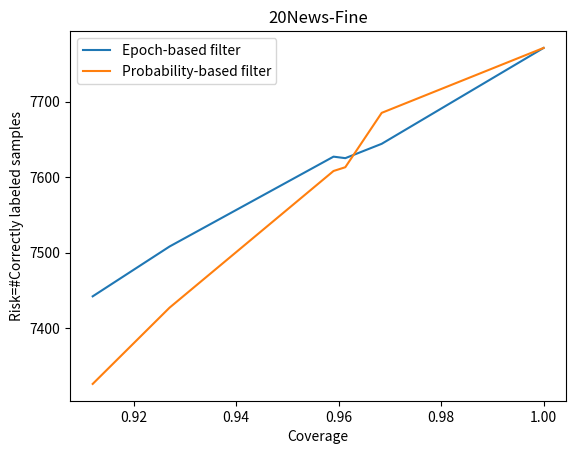

Write the Python code that produced this figure. (Note: this script raises an exception after producing the figure.)
import matplotlib.pyplot as plt

if __name__ == "__main__":
    # acc = [1.0613,
    #        0.1507,
    #        0.0428,
    #        0.0224,
    #        0.0189,
    #        0.0172,
    #        0.0141,
    #        0.0117,
    #        0.0084,
    #        0.0070,
    #        0.0068,
    #        0.0082,
    #        0.0036,
    #        0.0024,
    #        0.0042,
    #        0.0046,
    #        0.0020,
    #        0.0029,
    #        0.0013,
    #        0.0011,
    #        0.0025,
    #        9.7321e-04,
    #        0.0025,
    #        0.0013,
    #        1.9664e-04,
    #        9.4393e-05,
    #        8.7978e-05,
    #        4.9221e-05,
    #        4.8147e-05,
    #        3.9787e-05,
    #        3.1360e-05,
    #        2.7318e-05,
    #        2.3857e-05,
    #        1.9099e-05,
    #        1.8467e-05,
    #        1.6542e-05,
    #        1.5344e-05,
    #        1.3241e-05,
    #        1.0739e-05,
    #        1.2070e-05,
    #        9.5601e-06,
    #        8.9756e-06,
    #        8.1761e-06,
    #        7.1822e-06,
    #        6.8169e-06,
    #        6.5587e-06,
    #        5.1380e-06,
    #        4.9136e-06,
    #        4.4634e-06,
    #        4.2794e-06
    #        ]
    # epoch = list(range(50))
    #
    # plt.plot(epoch, acc)
    # plt.xlabel("Epoch", fontsize=22)
    # # plt.ylabel("Training accuracy", fontsize=22)
    # plt.ylabel("Training loss", fontsize=22)
    # plt.xticks(fontsize=22)
    # plt.yticks(fontsize=22)
    #
    # # plt.savefig('./nyt_coarse.png')
    # plt.show()

    # nyt-coarse
    # risk_epoch = [8284, 8282, 8271, 8289, 8341, 8335, 8414]
    # risk_prob = [8125, 8186, 8218, 8245, 8336, 8334, 8414]
    # coverage = [0.93, 0.938, 0.946, 0.945, 0.964, 0.965, 1]

    # 20news-fine
    risk_epoch = [7442, 7508, 7627, 7625, 7644, 7771]
    risk_prob = [7326, 7427, 7608, 7613, 7685, 7771]
    coverage = [0.912, 0.927, 0.959, 0.9613, 0.9684, 1]

    plt.plot(coverage, risk_epoch, label="Epoch-based filter")
    plt.plot(coverage, risk_prob, label="Probability-based filter")
    plt.xlabel("Coverage")
    plt.ylabel("Risk=#Correctly labeled samples")
    plt.legend()
    plt.title("20News-Fine")
    plt.savefig("./data/plots/20news_fine_rc.png")
